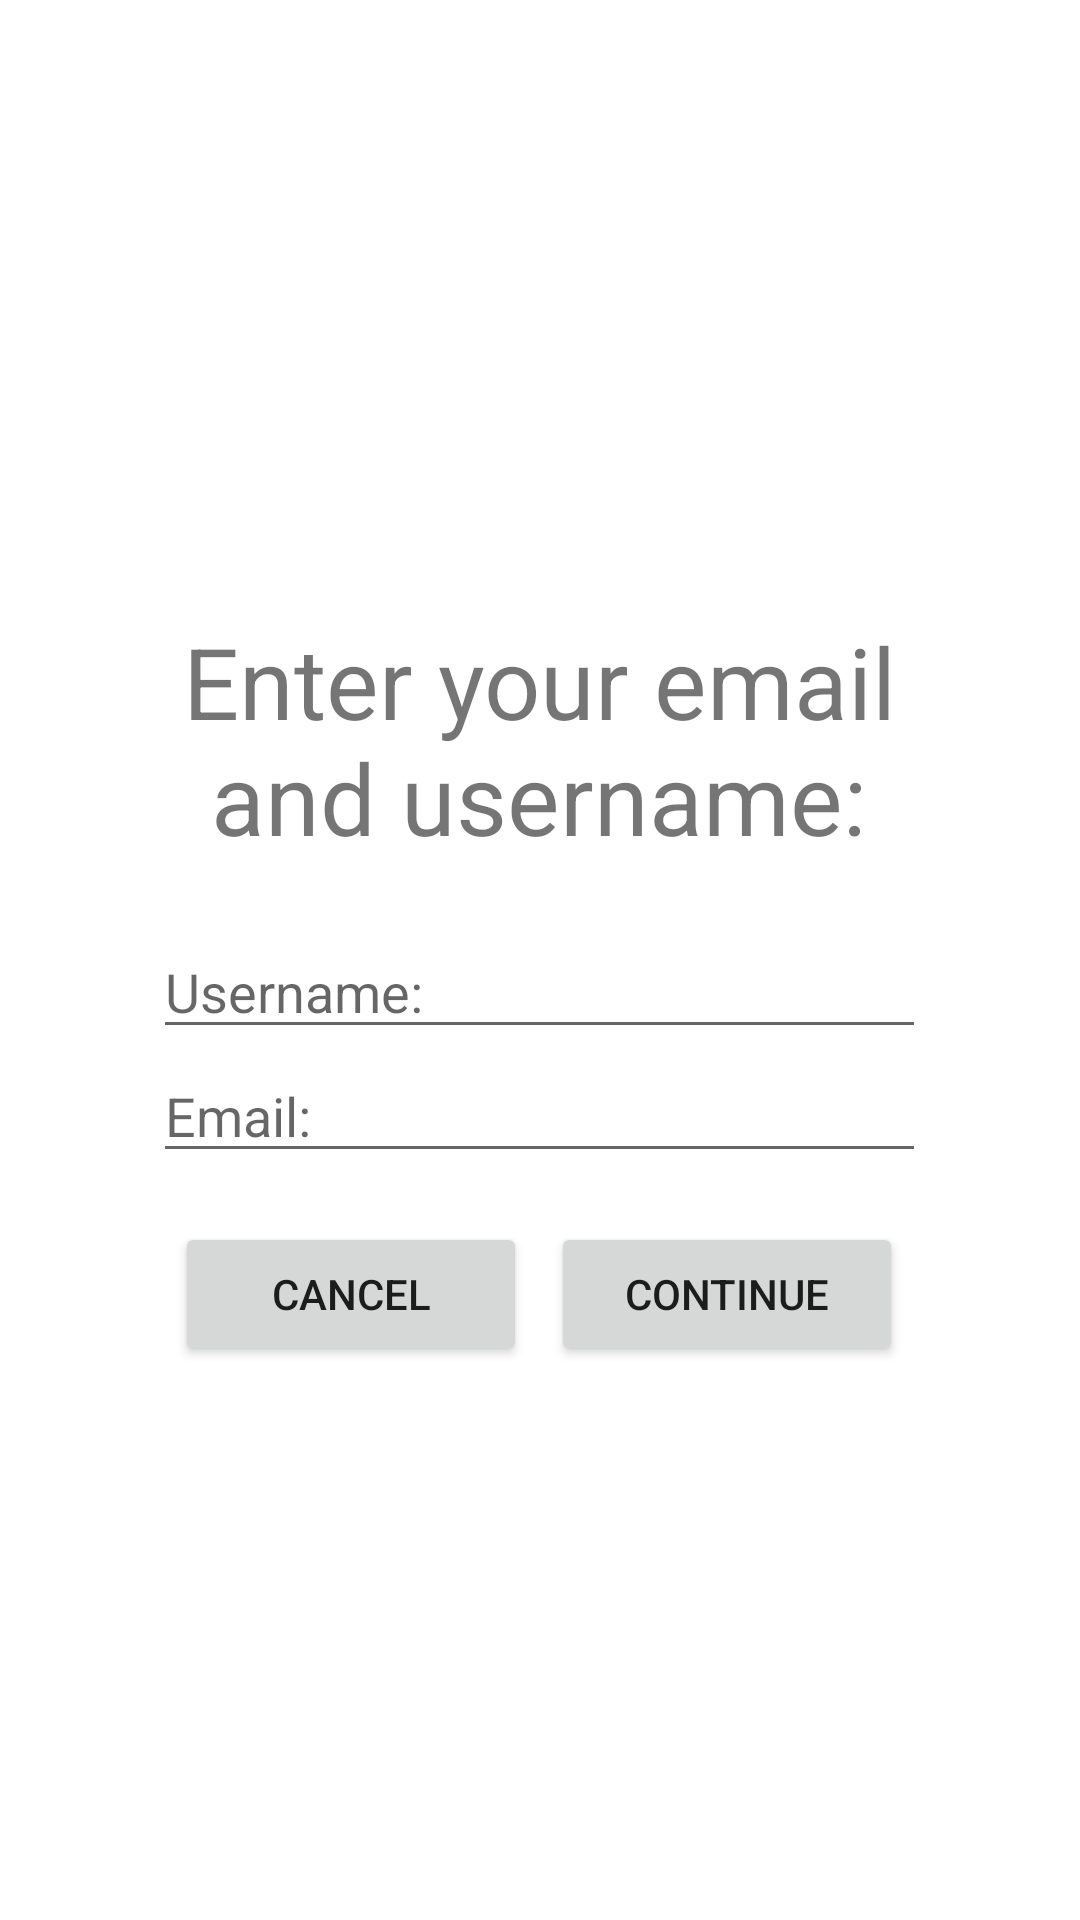

Layout XML and referenced resources for this Android screen:
<!-- AndroidManifest.xml: application theme Theme.MyDieter9005 -->
<!-- res/layout/forgot_password_alert_dialog.xml -->
<?xml version="1.0" encoding="utf-8"?>
<LinearLayout xmlns:android="http://schemas.android.com/apk/res/android"
    android:orientation="vertical"
    android:layout_width="match_parent"
    android:layout_height="match_parent"
    android:gravity="center">

    <LinearLayout
        android:id="@+id/forgotPasswordLinearLayout"
        android:layout_width="160pt"
        android:layout_height="160pt"
        android:orientation="vertical"
        android:gravity="center">

        <TextView
            android:layout_width="125pt"
            android:layout_height="wrap_content"
            android:gravity="center"
            android:textSize="16pt"
            android:layout_margin="10pt"
            android:text="Enter your email and username:"/>

        <EditText
            android:id="@+id/etGetUsernameForgot"
            android:layout_width="125pt"
            android:layout_height="wrap_content"
            android:ems="10"
            android:inputType="textPersonName"
            android:hint="Username: " />

        <EditText
            android:id="@+id/etGetEmailForgot"
            android:layout_width="125pt"
            android:layout_height="wrap_content"
            android:ems="10"
            android:inputType="textEmailAddress"
            android:hint="Email: " />

        <LinearLayout
            android:layout_width="125pt"
            android:layout_height="wrap_content"
            android:orientation="horizontal"
            android:layoutDirection="ltr"
            android:layout_marginTop="8pt"
            android:gravity="center">

            <Button
                android:id="@+id/btCancelAndExitForgot"
                android:layout_width="57pt"
                android:layout_height="wrap_content"
                android:layout_marginEnd="2pt"
                android:layout_marginStart="3pt"
                android:text="Cancel" />

            <Button
                android:id="@+id/btContinueForgot"
                android:layout_width="57pt"
                android:layout_height="wrap_content"
                android:layout_marginEnd="3pt"
                android:layout_marginStart="2pt"
                android:text="Continue" />
        </LinearLayout>
    </LinearLayout>

    <LinearLayout
        android:id="@+id/newPasswordLinearLayout"
        android:layout_width="160pt"
        android:layout_height="160pt"
        android:orientation="vertical"
        android:visibility="gone"
        android:gravity="center">

        <TextView
            android:layout_width="125pt"
            android:layout_height="wrap_content"
            android:gravity="center"
            android:textSize="16pt"
            android:layout_margin="10pt"
            android:text="Enter your new password:"/>

        <EditText
            android:id="@+id/etNewPassword1"
            android:layout_width="125pt"
            android:layout_height="wrap_content"
            android:ems="10"
            android:inputType="textPersonName"
            android:hint="Enter Password: " />

        <EditText
            android:id="@+id/etNewPassword2"
            android:layout_width="125pt"
            android:layout_height="wrap_content"
            android:ems="10"
            android:inputType="textPersonName"
            android:hint="Enter Password again: " />

        <LinearLayout
            android:layout_width="125pt"
            android:layout_height="wrap_content"
            android:orientation="horizontal"
            android:layoutDirection="ltr"
            android:layout_marginTop="8pt"
            android:gravity="center">

            <Button
                android:id="@+id/btBackForgot"
                android:layout_width="57pt"
                android:layout_height="wrap_content"
                android:layout_marginEnd="2pt"
                android:layout_marginStart="3pt"
                android:text="Back" />

            <Button
                android:id="@+id/btChangeForgot"
                android:layout_width="57pt"
                android:layout_height="wrap_content"
                android:layout_marginEnd="3pt"
                android:layout_marginStart="2pt"
                android:text="Change" />
        </LinearLayout>
    </LinearLayout>











































    <LinearLayout
        android:id="@+id/loadingLinearLayout"
        android:layout_width="160pt"
        android:layout_height="200pt"
        android:orientation="vertical"
        android:visibility="gone"
        android:gravity="center|top">

        <TextView
            android:layout_width="150pt"
            android:layout_height="wrap_content"
            android:textSize="20pt"
            android:gravity="center"
            android:layout_margin="10pt"
            android:text="Please wait..." />

        <ProgressBar
            style="?android:attr/progressBarStyle"
            android:layout_width="150pt"
            android:layout_height="150pt" />
    </LinearLayout>
</LinearLayout>
<!-- resources referenced by this layout -->
<resources>
  <style name="Theme.MyDieter9005" parent="Theme.MaterialComponents.DayNight.DarkActionBar">
          
          <item name="colorPrimary">@color/purple_500</item>
          <item name="colorPrimaryVariant">@color/purple_700</item>
          <item name="colorOnPrimary">@color/white</item>
          
          <item name="colorSecondary">@color/teal_200</item>
          <item name="colorSecondaryVariant">@color/teal_700</item>
          <item name="colorOnSecondary">@color/black</item>
          
          <item name="android:statusBarColor" tools:targetApi="l">?attr/colorPrimaryVariant</item>
          
      </style>
  <!-- not gathered from this repository: default colours our renderer supplied (Android Studio template values) -->
  <color name="purple_500">#FF6200EE</color>
  <color name="purple_700">#FF3700B3</color>
  <color name="teal_200">#FF03DAC5</color>
  <color name="teal_700">#FF018786</color>
  <color name="black">#FF000000</color>
  <color name="white">#FFFFFFFF</color>
</resources>
